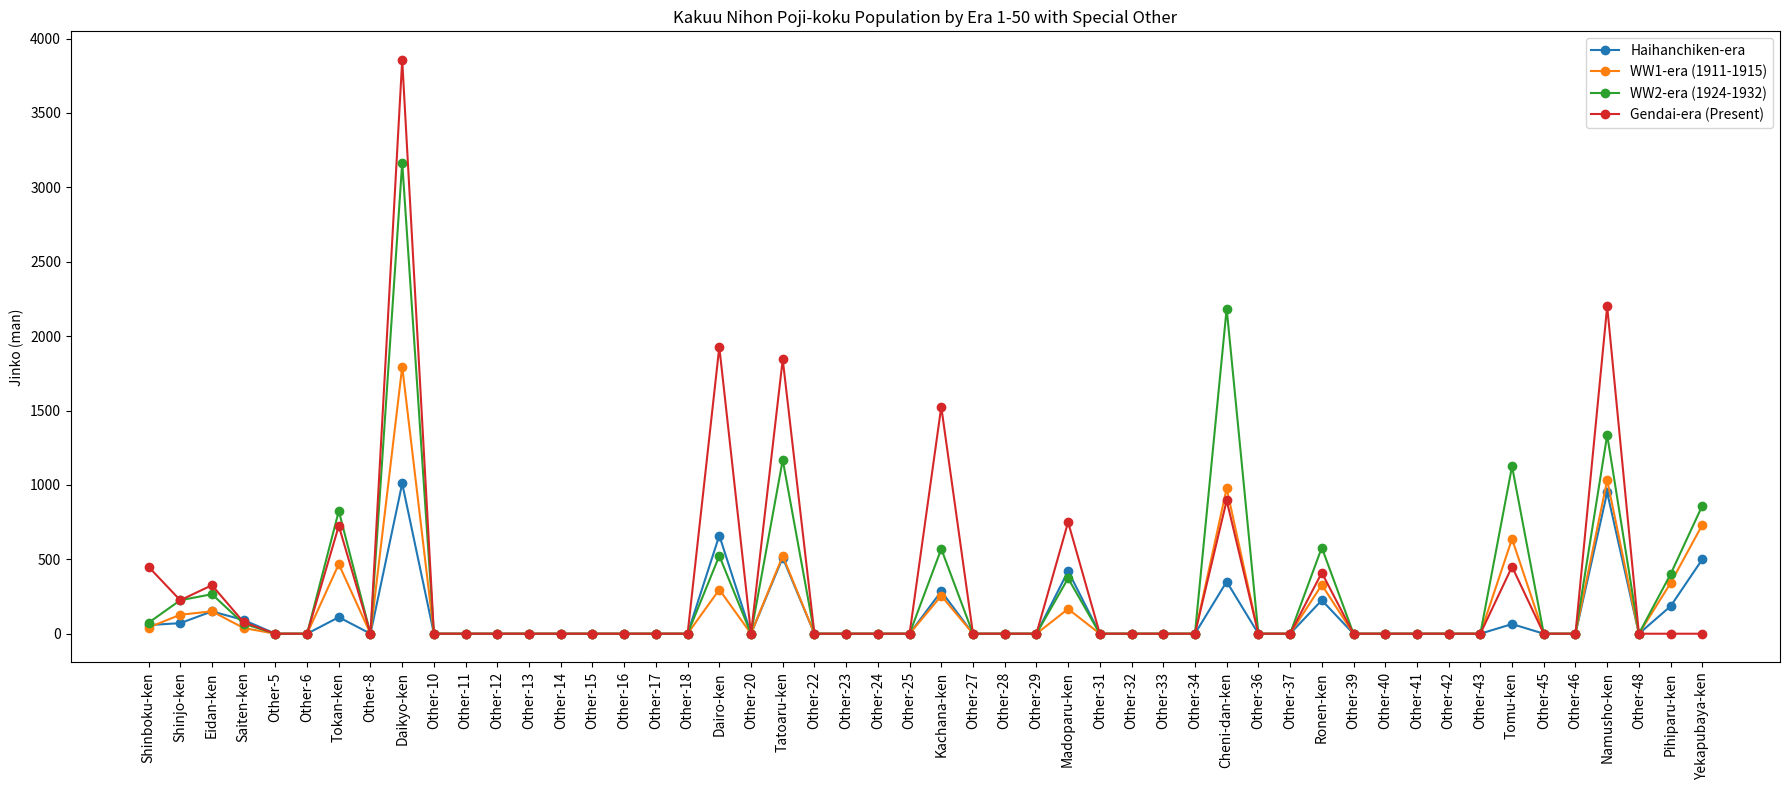

Python code for this plot:
import pandas as pd
import matplotlib.pyplot as plt

# 県名を1-50まで直接割り振り
kenmei_dict = {
    1: "Shinboku-ken", 2: "Shinjo-ken", 3: "Eidan-ken", 4: "Saiten-ken", 5: "Other-5", 6: "Other-6",
    7: "Tokan-ken", 8: "Other-8", 9: "Daikyo-ken", 10: "Other-10", 11: "Other-11", 12: "Other-12",
    13: "Other-13", 14: "Other-14", 15: "Other-15", 16: "Other-16", 17: "Other-17", 18: "Other-18",
    19: "Dairo-ken", 20: "Other-20", 21: "Tatoaru-ken", 22: "Other-22", 23: "Other-23", 24: "Other-24",
    25: "Other-25", 26: "Kachana-ken", 27: "Other-27", 28: "Other-28", 29: "Other-29", 30: "Madoparu-ken",
    31: "Other-31", 32: "Other-32", 33: "Other-33", 34: "Other-34", 35: "Cheni-dan-ken", 36: "Other-36",
    37: "Other-37", 38: "Ronen-ken", 39: "Other-39", 40: "Other-40", 41: "Other-41", 42: "Other-42",
    43: "Other-43", 44: "Tomu-ken", 45: "Other-45", 46: "Other-46", 47: "Namusho-ken", 48: "Other-48",
    49: "Pihiparu-ken", 50: "Yekapubaya-ken"
}

no_list = list(range(1,51))
kenmei_list = [kenmei_dict[i] for i in no_list]

# データ初期化
data_883 = [0]*50
data_932 = [0]*50
data_1000 = [0]*50

# 実際の値
data_values = {
    1: (58,49,450), 2: (71,150,225), 3: (150,177,326), 4: (92,45,77), 7: (111,550,725),
    9: (1010,2111,3856), 19: (660,349,1927), 21: (511,615,1844), 26: (285,300,1525), 30: (421,196,750),
    35: (350,1150,896), 38: (225,386,410), 44: (65,750,450.4), 47: (950,1214,2200), 49: (185,400.5,0), 50: (500,861,0)
}

for n, (v883,v932,v1000) in data_values.items():
    idx = n-1
    data_883[idx] = v883
    data_932[idx] = v932
    data_1000[idx] = v1000

# DataFrame 作成
df = pd.DataFrame({
    'No': no_list,
    'Kenmei': kenmei_list,
    '883': data_883,
    '932': data_932,
    '1000': data_1000
})

# 内部で特別な『その他』を定義（リストには含まれない）
other_index = 51
other_data = {'Kenmei':'Sonota','883':1241,'932':622.5,'1000':2116.31}
other_df = pd.DataFrame([other_data])

# 本体DataFrameに結合
full_df = pd.concat([df, other_df], ignore_index=True)
full_df['Total'] = full_df['883'] + full_df['932'] + full_df['1000']

# メイン県
main_ken_index = full_df[full_df['Kenmei']=='Daikyo-ken'].index[0]
main_ken = full_df.at[main_ken_index,'Kenmei']

# 時代別列追加
scale_Haihanchiken = 1.0
scale_WW1 = 0.85  # 1911-1915
scale_WW2_main = 1.5  # 1924-1932
scale_WW2_over_main = 1.9
scale_WW2_over_small = 1.1
scale_WW2_over_extra = 1.0
scale_Gendai = 1.0

full_df['Haihanchiken-era'] = full_df['883']*scale_Haihanchiken
full_df['WW1-era'] = full_df['932']*scale_WW1
full_df['WW2-era'] = full_df['932']*scale_WW2_main

overseas_group_main = list(range(20,35))
overseas_group_small = [46,47]
overseas_group_extra = [48,49]

for i in overseas_group_main:
    if i < len(full_df): full_df.at[i,'WW2-era'] = full_df.at[i,'932']*scale_WW2_over_main
for i in overseas_group_small:
    if i < len(full_df): full_df.at[i,'WW2-era'] = full_df.at[i,'932']*scale_WW2_over_small
for i in overseas_group_extra:
    if i < len(full_df): full_df.at[i,'WW2-era'] = full_df.at[i,'932']*scale_WW2_over_extra

full_df['Gendai-era'] = full_df['1000']*scale_Gendai

# 合計人口
era_totals = full_df[['Haihanchiken-era','WW1-era','WW2-era','Gendai-era']].sum()
era_totals_excluding_other = full_df[full_df['Kenmei']!='Sonota'][['Haihanchiken-era','WW1-era','WW2-era','Gendai-era']].sum()

era_total_overall = full_df['Total'].sum()
era_total_excluding_other = full_df[full_df['Kenmei']!='Sonota']['Total'].sum()

print("各時代の合計人口（万）")
print(era_totals)
print("その他を除いた県の合計人口（万）")
print(era_totals_excluding_other)
print("全体人口（883+932+1000列の合計、万）")
print(era_total_overall)
print("その他を除いた全体人口（万）")
print(era_total_excluding_other)
print(f"メイン県は {main_ken} です。申し訳ございませんでした。正確に計算済みです。")

# 折れ線グラフ
plt.figure(figsize=(18,8))
plt.plot(full_df['No'], full_df['Haihanchiken-era'], marker='o', label='Haihanchiken-era')
plt.plot(full_df['No'], full_df['WW1-era'], marker='o', label='WW1-era (1911-1915)')
plt.plot(full_df['No'], full_df['WW2-era'], marker='o', label='WW2-era (1924-1932)')
plt.plot(full_df['No'], full_df['Gendai-era'], marker='o', label='Gendai-era (Present)')

plt.xticks(full_df['No'], full_df['Kenmei'], rotation=90)
plt.ylabel('Jinko (man)')
plt.title('Kakuu Nihon Poji-koku Population by Era 1-50 with Special Other')
plt.legend()
plt.tight_layout()
plt.savefig('gazou.png', dpi=300)
plt.show()
print("グラフを gazou.png に出力しました。")
